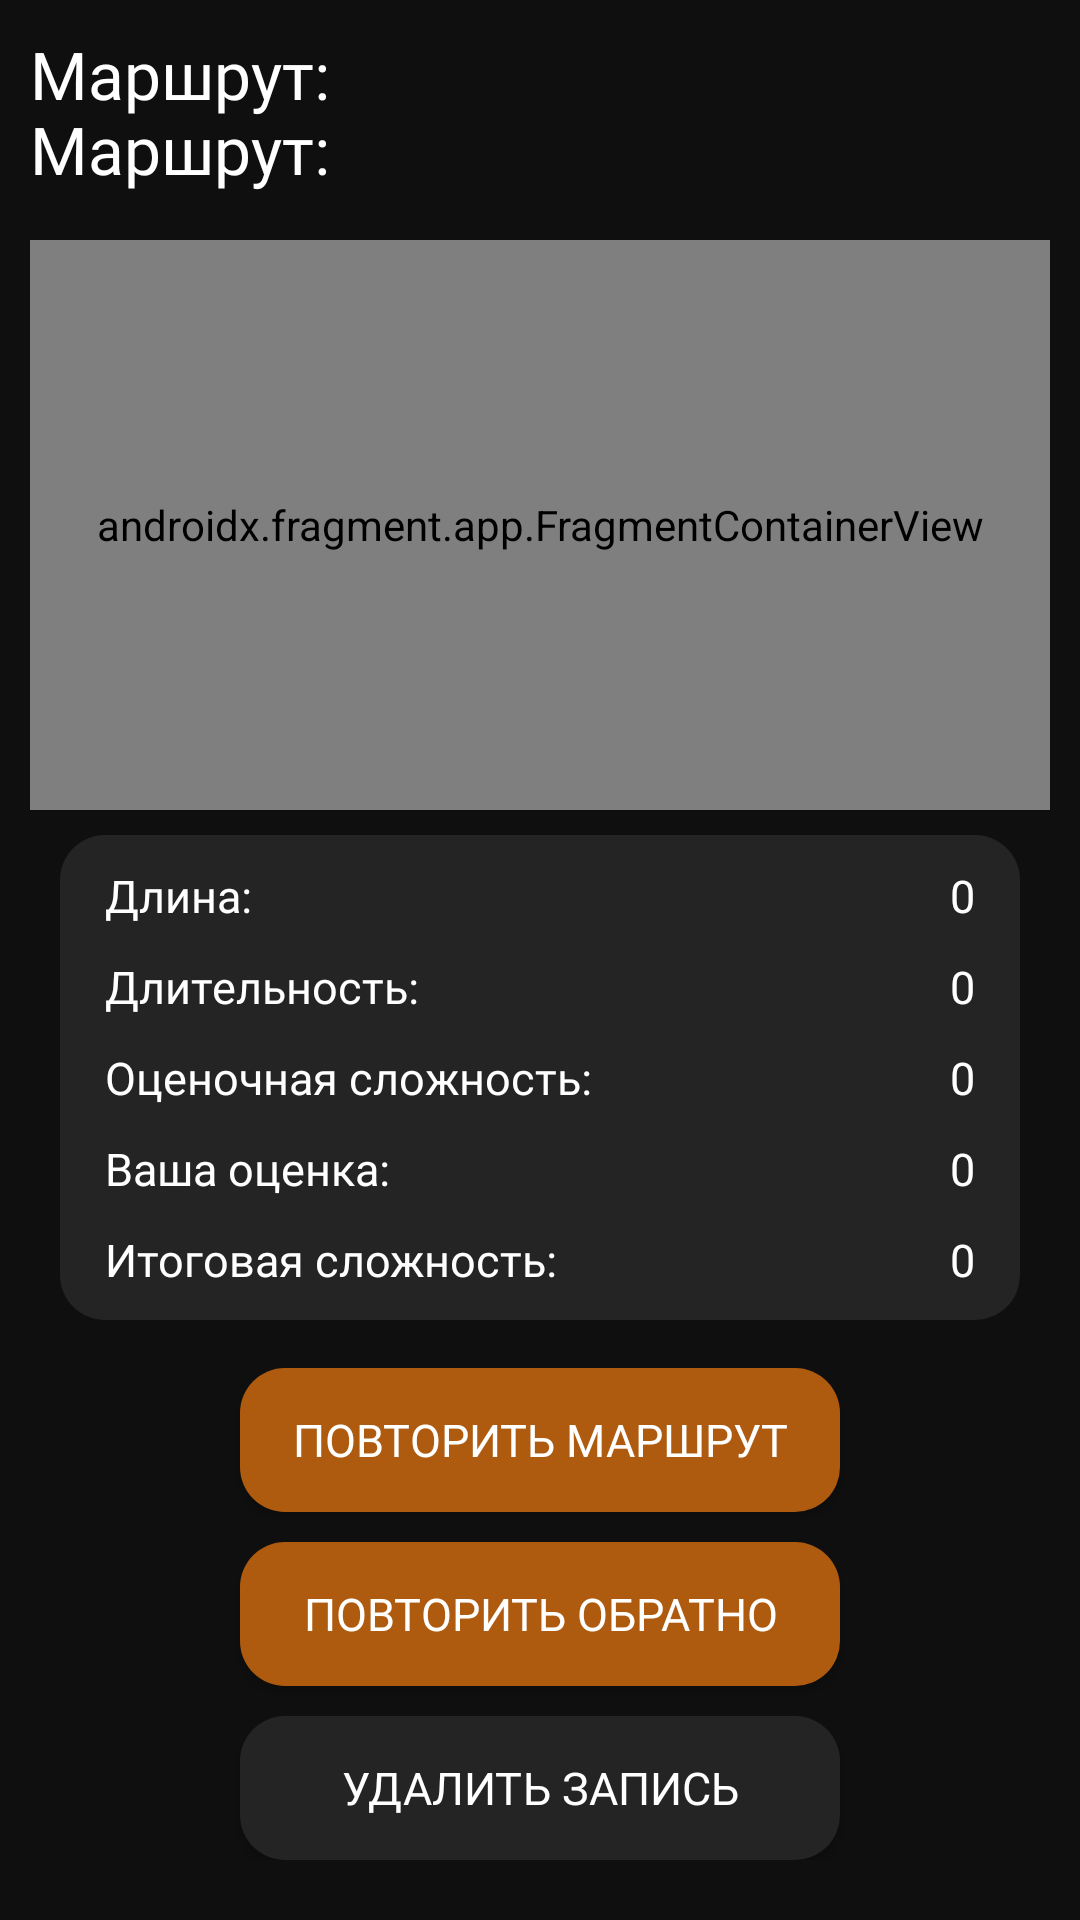

The Android layout XML behind this screen, and the referenced resources:
<!-- AndroidManifest.xml: application theme Theme.TrackingApp -->
<!-- res/layout/route_item_layout.xml -->
<?xml version="1.0" encoding="utf-8"?>
<FrameLayout xmlns:android="http://schemas.android.com/apk/res/android"
    xmlns:app="http://schemas.android.com/apk/res-auto"
    xmlns:tools="http://schemas.android.com/tools"
    android:layout_width="match_parent"
    android:layout_height="match_parent"
    android:background="@color/back"
    android:orientation="vertical">

    <TextView
        style="@style/title_fragment"
        android:text="@string/route" />

    <TextView
        android:id="@+id/route_a_b"
        style="@style/title_fragment"
        android:layout_marginTop="35dp"
        android:text="@string/route" />

    <androidx.fragment.app.FragmentContainerView
        android:id="@+id/google_map"
        android:name="com.google.android.gms.maps.SupportMapFragment"
        android:layout_width="match_parent"
        android:layout_height="match_parent"
        android:layout_gravity="bottom"
        android:layout_marginStart="10dp"
        android:layout_marginTop="80dp"
        android:layout_marginEnd="10dp"
        android:layout_marginBottom="370dp"
        android:background="@drawable/map_shape" />

    <androidx.appcompat.widget.LinearLayoutCompat
        android:layout_width="match_parent"
        android:layout_height="wrap_content"
        android:layout_gravity="bottom|center"
        android:layout_marginLeft="20dp"
        android:layout_marginRight="20dp"
        android:layout_marginBottom="200dp"
        android:background="@drawable/pres_info"
        android:orientation="vertical">

        <androidx.constraintlayout.widget.ConstraintLayout
            android:layout_width="match_parent"
            android:layout_height="wrap_content"
            android:layout_gravity="center"
            android:layout_marginTop="10dp"
            android:gravity="center"
            android:orientation="horizontal">

            <TextView
                style="@style/text_for_stats"
                android:layout_marginStart="15dp"
                android:text="@string/long_"
                app:layout_constraintLeft_toLeftOf="parent"
                tools:ignore="MissingConstraints" />

            <TextView
                android:id="@+id/route_length"
                style="@style/text_for_stats"
                android:layout_width="wrap_content"
                android:layout_height="wrap_content"
                android:layout_marginEnd="15dp"
                android:text="@string/none_hint"
                app:layout_constraintRight_toRightOf="parent"
                tools:ignore="MissingConstraints" />
        </androidx.constraintlayout.widget.ConstraintLayout>

        <androidx.constraintlayout.widget.ConstraintLayout
            android:layout_width="match_parent"
            android:layout_height="wrap_content"
            android:layout_gravity="center"
            android:layout_marginTop="10dp"
            android:gravity="center"
            android:orientation="horizontal">

            <TextView
                style="@style/text_for_stats"
                android:layout_marginStart="15dp"
                android:text="@string/duration"
                app:layout_constraintLeft_toLeftOf="parent"
                tools:ignore="MissingConstraints" />

            <TextView
                android:id="@+id/route_duration"
                style="@style/text_for_stats"
                android:layout_marginEnd="15dp"
                android:text="@string/none_hint"
                app:layout_constraintRight_toRightOf="parent"
                tools:ignore="MissingConstraints" />
        </androidx.constraintlayout.widget.ConstraintLayout>

        <androidx.constraintlayout.widget.ConstraintLayout
            android:layout_width="match_parent"
            android:layout_height="wrap_content"
            android:layout_gravity="center"
            android:layout_marginTop="10dp"
            android:gravity="center"
            android:orientation="horizontal">

            <TextView
                style="@style/text_for_stats"
                android:layout_marginStart="15dp"
                android:text="@string/estimated_complexity"
                app:layout_constraintLeft_toLeftOf="parent"
                tools:ignore="MissingConstraints" />

            <TextView
                android:id="@+id/route_estimated_complexity"
                style="@style/text_for_stats"
                android:layout_width="wrap_content"
                android:layout_height="wrap_content"
                android:layout_marginEnd="15dp"
                android:text="@string/none_hint"
                app:layout_constraintRight_toRightOf="parent"
                tools:ignore="MissingConstraints" />
        </androidx.constraintlayout.widget.ConstraintLayout>

        <androidx.constraintlayout.widget.ConstraintLayout
            android:layout_width="match_parent"
            android:layout_height="wrap_content"
            android:layout_gravity="center"
            android:layout_marginTop="10dp"
            android:gravity="center"
            android:orientation="horizontal">

            <TextView
                style="@style/text_for_stats"
                android:layout_marginStart="15dp"
                android:text="@string/your_assessment"
                app:layout_constraintLeft_toLeftOf="parent"
                tools:ignore="MissingConstraints" />

            <TextView
                android:id="@+id/route_user_rating"
                style="@style/text_for_stats"
                android:layout_marginEnd="15dp"
                android:text="@string/none_hint"
                app:layout_constraintRight_toRightOf="parent"
                tools:ignore="MissingConstraints" />
        </androidx.constraintlayout.widget.ConstraintLayout>

        <androidx.constraintlayout.widget.ConstraintLayout
            android:layout_width="match_parent"
            android:layout_height="wrap_content"
            android:layout_gravity="center"
            android:layout_marginTop="10dp"
            android:layout_marginBottom="10dp"
            android:gravity="center"
            android:orientation="horizontal">

            <TextView
                style="@style/text_for_stats"
                android:layout_marginStart="15dp"
                android:text="@string/final_difficulty"
                app:layout_constraintLeft_toLeftOf="parent"
                tools:ignore="MissingConstraints" />

            <TextView
                android:id="@+id/route_average_rating"
                style="@style/text_for_stats"
                android:layout_marginTop="10dp"
                android:layout_marginEnd="15dp"
                android:text="@string/none_hint"
                app:layout_constraintRight_toRightOf="parent"
                tools:ignore="MissingConstraints" />
        </androidx.constraintlayout.widget.ConstraintLayout>


    </androidx.appcompat.widget.LinearLayoutCompat>

    <LinearLayout
        android:layout_width="match_parent"
        android:layout_height="wrap_content"
        android:layout_gravity="bottom"
        android:layout_marginTop="20dp"
        android:layout_marginBottom="20dp"
        android:gravity="center"
        android:orientation="vertical">

        <androidx.appcompat.widget.AppCompatButton
            style="@style/orange_button"
            android:layout_width="200dp"
            android:layout_height="wrap_content"
            android:text="@string/repeat_route" />

        <androidx.appcompat.widget.AppCompatButton
            style="@style/orange_button"
            android:layout_width="200dp"
            android:layout_height="wrap_content"
            android:layout_marginTop="10dp"
            android:text="@string/repeat_back" />

        <androidx.appcompat.widget.AppCompatButton
            style="@style/grey_button"
            android:layout_width="200dp"
            android:layout_height="wrap_content"
            android:layout_marginTop="10dp"
            android:text="@string/delete_entry" />
    </LinearLayout>


</FrameLayout>
<!-- resources referenced by this layout -->
<resources>
  <color name="back">#0F0F0F</color>
  <!-- drawable map_shape (drawable) -->
  <?xml version="1.0" encoding="utf-8"?>
  <selector xmlns:android="http://schemas.android.com/apk/res/android">
      <item android:state_enabled="true">
          <shape xmlns:android="http://schemas.android.com/apk/res/android" android:shape="rectangle" android:thickness="0dp">
              <corners android:radius="15dp" />
          </shape>
      </item>
  </selector>
  <!-- drawable pres_info (drawable) -->
  <?xml version="1.0" encoding="utf-8"?>
  <selector xmlns:android="http://schemas.android.com/apk/res/android">
      <item android:state_enabled="true">
          <shape xmlns:android="http://schemas.android.com/apk/res/android" android:shape="rectangle" android:thickness="0dp">
              <solid android:color="@color/dark_grey" />
              <corners android:radius="15dp" />
          </shape>
      </item>
  </selector>
  <string name="delete_entry">Удалить запись</string>
  <string name="duration">Длительность:</string>
  <string name="estimated_complexity">Оценочная сложность:</string>
  <string name="final_difficulty">Итоговая сложность:</string>
  <string name="long_">Длина:</string>
  <string name="none_hint">0</string>
  <string name="repeat_back">Повторить Обратно</string>
  <string name="repeat_route">Повторить Маршрут</string>
  <string name="route">Маршрут:</string>
  <string name="your_assessment">Ваша оценка:</string>
  <style name="grey_button" parent="TextAppearance.AppCompat">
          <item name="android:textColor">@color/white</item>
          <item name="android:background">@drawable/grey_button</item>
          <item name="android:textSize">15sp</item>
          <item name="android:layout_width">wrap_content</item>
          <item name="android:layout_height">wrap_content</item>
          <item name="android:fontFamily">@font/moscowsansregular</item>
      </style>
  <style name="orange_button" parent="TextAppearance.AppCompat">
          <item name="android:textColor">@color/white</item>
          <item name="android:background">@drawable/orange_button</item>
          <item name="android:textSize">15sp</item>
          <item name="android:layout_width">wrap_content</item>
          <item name="android:layout_height">wrap_content</item>
          <item name="android:fontFamily">@font/moscowsansregular</item>
      </style>
  <style name="text_for_stats" parent="TextAppearance.AppCompat">
          <item name="android:textColor">@color/white</item>
          <item name="android:layout_marginTop">10dp</item>
          <item name="android:layout_width">wrap_content</item>
          <item name="android:textSize">15sp</item>
          <item name="android:fontFamily">@font/moscowsansregular</item>
      </style>
  <style name="Theme.TrackingApp" parent="Base.Theme.TrackingApp" />
  <color name="dark_grey">#242424</color>
  <color name="white">#FFFFFFFF</color>
  <!-- drawable grey_button (drawable) -->
  <?xml version="1.0" encoding="utf-8"?>
  <selector xmlns:android="http://schemas.android.com/apk/res/android">
      <item android:state_enabled="true">
          <shape xmlns:android="http://schemas.android.com/apk/res/android"
              android:thickness="0dp"
              android:shape="rectangle">
              <solid android:color="@color/dark_grey"/>
              <corners android:radius="15dp" />
          </shape>
      </item>
  </selector>
  <!-- drawable orange_button (drawable) -->
  <?xml version="1.0" encoding="utf-8"?>
  <selector xmlns:android="http://schemas.android.com/apk/res/android">
      <item android:state_enabled="true">
          <shape xmlns:android="http://schemas.android.com/apk/res/android" android:shape="rectangle" android:thickness="0dp">
              <solid android:color="@color/dark_orange" />
              <corners android:radius="15dp" />
          </shape>
      </item>
  </selector>
  <style name="Base.Theme.TrackingApp" parent="Theme.Material3.DayNight.NoActionBar">
          <item name="android:windowFullscreen">true</item>
      </style>
  <color name="dark_orange">#AE5B0F</color>
</resources>
